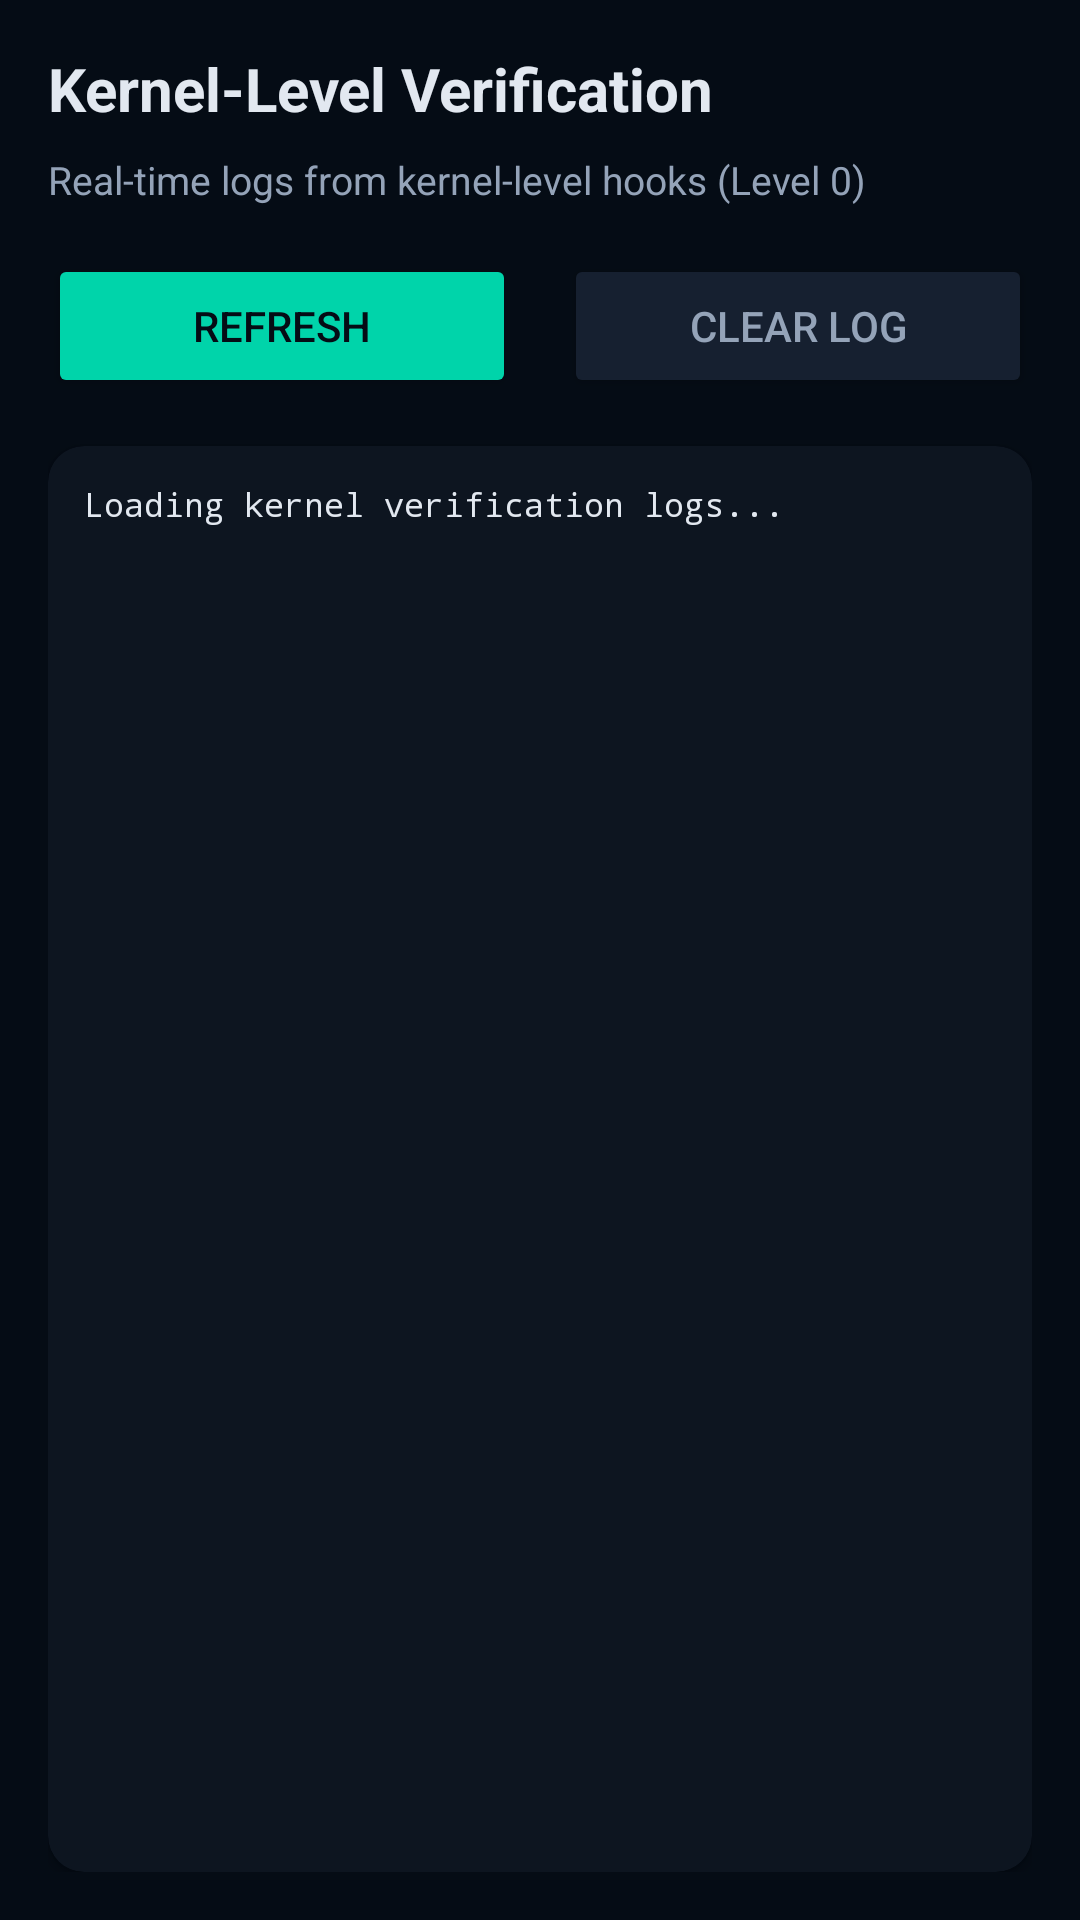

Android layout source for this screen:
<!-- AndroidManifest.xml: application theme Theme.GodMode -->
<!-- res/layout/fragment_kernel_verification.xml -->
<?xml version="1.0" encoding="utf-8"?>
<LinearLayout xmlns:android="http://schemas.android.com/apk/res/android"
    xmlns:app="http://schemas.android.com/apk/res-auto"
    android:layout_width="match_parent"
    android:layout_height="match_parent"
    android:orientation="vertical"
    android:background="@color/bg_dark"
    android:padding="16dp">

    <TextView
        android:layout_width="wrap_content"
        android:layout_height="wrap_content"
        android:text="Kernel-Level Verification"
        android:textColor="@color/text_primary"
        android:textSize="20sp"
        android:textStyle="bold"
        android:layout_marginBottom="8dp" />

    <TextView
        android:layout_width="wrap_content"
        android:layout_height="wrap_content"
        android:text="Real-time logs from kernel-level hooks (Level 0)"
        android:textColor="@color/text_secondary"
        android:textSize="13sp"
        android:layout_marginBottom="16dp" />

    
    <androidx.cardview.widget.CardView
        android:id="@+id/card_stats"
        android:layout_width="match_parent"
        android:layout_height="wrap_content"
        android:visibility="gone"
        app:cardCornerRadius="12dp"
        app:cardBackgroundColor="@color/bg_card"
        android:layout_marginBottom="16dp">

        <TextView
            android:id="@+id/tv_stats"
            android:layout_width="match_parent"
            android:layout_height="wrap_content"
            android:padding="16dp"
            android:textColor="@color/accent"
            android:textSize="13sp"
            android:fontFamily="monospace"
            android:text="Loading stats..." />

    </androidx.cardview.widget.CardView>

    
    <LinearLayout
        android:layout_width="match_parent"
        android:layout_height="wrap_content"
        android:orientation="horizontal"
        android:layout_marginBottom="16dp">

        <Button
            android:id="@+id/btn_refresh"
            android:layout_width="0dp"
            android:layout_height="wrap_content"
            android:layout_weight="1"
            android:text="Refresh"
            android:backgroundTint="@color/accent"
            android:textColor="@color/bg_dark"
            android:layout_marginEnd="8dp" />

        <Button
            android:id="@+id/btn_clear"
            android:layout_width="0dp"
            android:layout_height="wrap_content"
            android:layout_weight="1"
            android:text="Clear Log"
            android:backgroundTint="@color/bg_card_elevated"
            android:textColor="@color/text_secondary"
            android:layout_marginStart="8dp" />

    </LinearLayout>

    
    <ProgressBar
        android:id="@+id/progress_bar"
        android:layout_width="48dp"
        android:layout_height="48dp"
        android:layout_gravity="center"
        android:indeterminateTint="@color/accent"
        android:visibility="gone"
        android:layout_marginBottom="16dp" />

    
    <androidx.cardview.widget.CardView
        android:layout_width="match_parent"
        android:layout_height="0dp"
        android:layout_weight="1"
        app:cardCornerRadius="12dp"
        app:cardBackgroundColor="@color/bg_card">

        <ScrollView
            android:id="@+id/scroll_view"
            android:layout_width="match_parent"
            android:layout_height="match_parent"
            android:padding="12dp">

            <TextView
                android:id="@+id/tv_kernel_log"
                android:layout_width="match_parent"
                android:layout_height="wrap_content"
                android:textColor="@color/text_primary"
                android:textSize="11sp"
                android:fontFamily="monospace"
                android:text="Loading kernel verification logs..."
                android:lineSpacingMultiplier="1.2" />

        </ScrollView>

    </androidx.cardview.widget.CardView>

</LinearLayout>
<!-- resources referenced by this layout -->
<resources>
  <color name="accent">#00D4AA</color>
  <color name="bg_card">#0D1520</color>
  <color name="bg_card_elevated">#162030</color>
  <color name="bg_dark">#050C15</color>
  <color name="text_primary">#E2E8F0</color>
  <color name="text_secondary">#94A3B8</color>
  <style name="Theme.GodMode" parent="Theme.MaterialComponents.DayNight.NoActionBar">
          <item name="colorPrimary">@color/primary</item>
          <item name="colorPrimaryDark">@color/primary_dark</item>
          <item name="colorPrimaryVariant">@color/primary_variant</item>
          <item name="colorSecondary">@color/accent</item>
          <item name="colorSecondaryVariant">@color/accent_light</item>
          <item name="colorOnPrimary">@color/text_primary</item>
          <item name="colorOnSecondary">@color/text_primary</item>
          <item name="android:windowBackground">@color/bg_dark</item>
          <item name="android:statusBarColor">@color/primary_dark</item>
          <item name="android:navigationBarColor">@color/primary_dark</item>
          <item name="android:textColorPrimary">@color/text_primary</item>
          <item name="android:textColorSecondary">@color/text_secondary</item>
          <item name="materialAlertDialogTheme">@style/ThemeOverlay.GodMode.Dialog</item>
      </style>
  <color name="primary">#00D4AA</color>
  <color name="primary_dark">#003D30</color>
  <color name="primary_variant">#00B894</color>
  <color name="accent_light">#5EDDC8</color>
  <style name="ThemeOverlay.GodMode.Dialog" parent="ThemeOverlay.MaterialComponents.MaterialAlertDialog">
          <item name="android:background">@color/bg_card</item>
          <item name="android:textColorPrimary">@color/text_primary</item>
      </style>
</resources>
